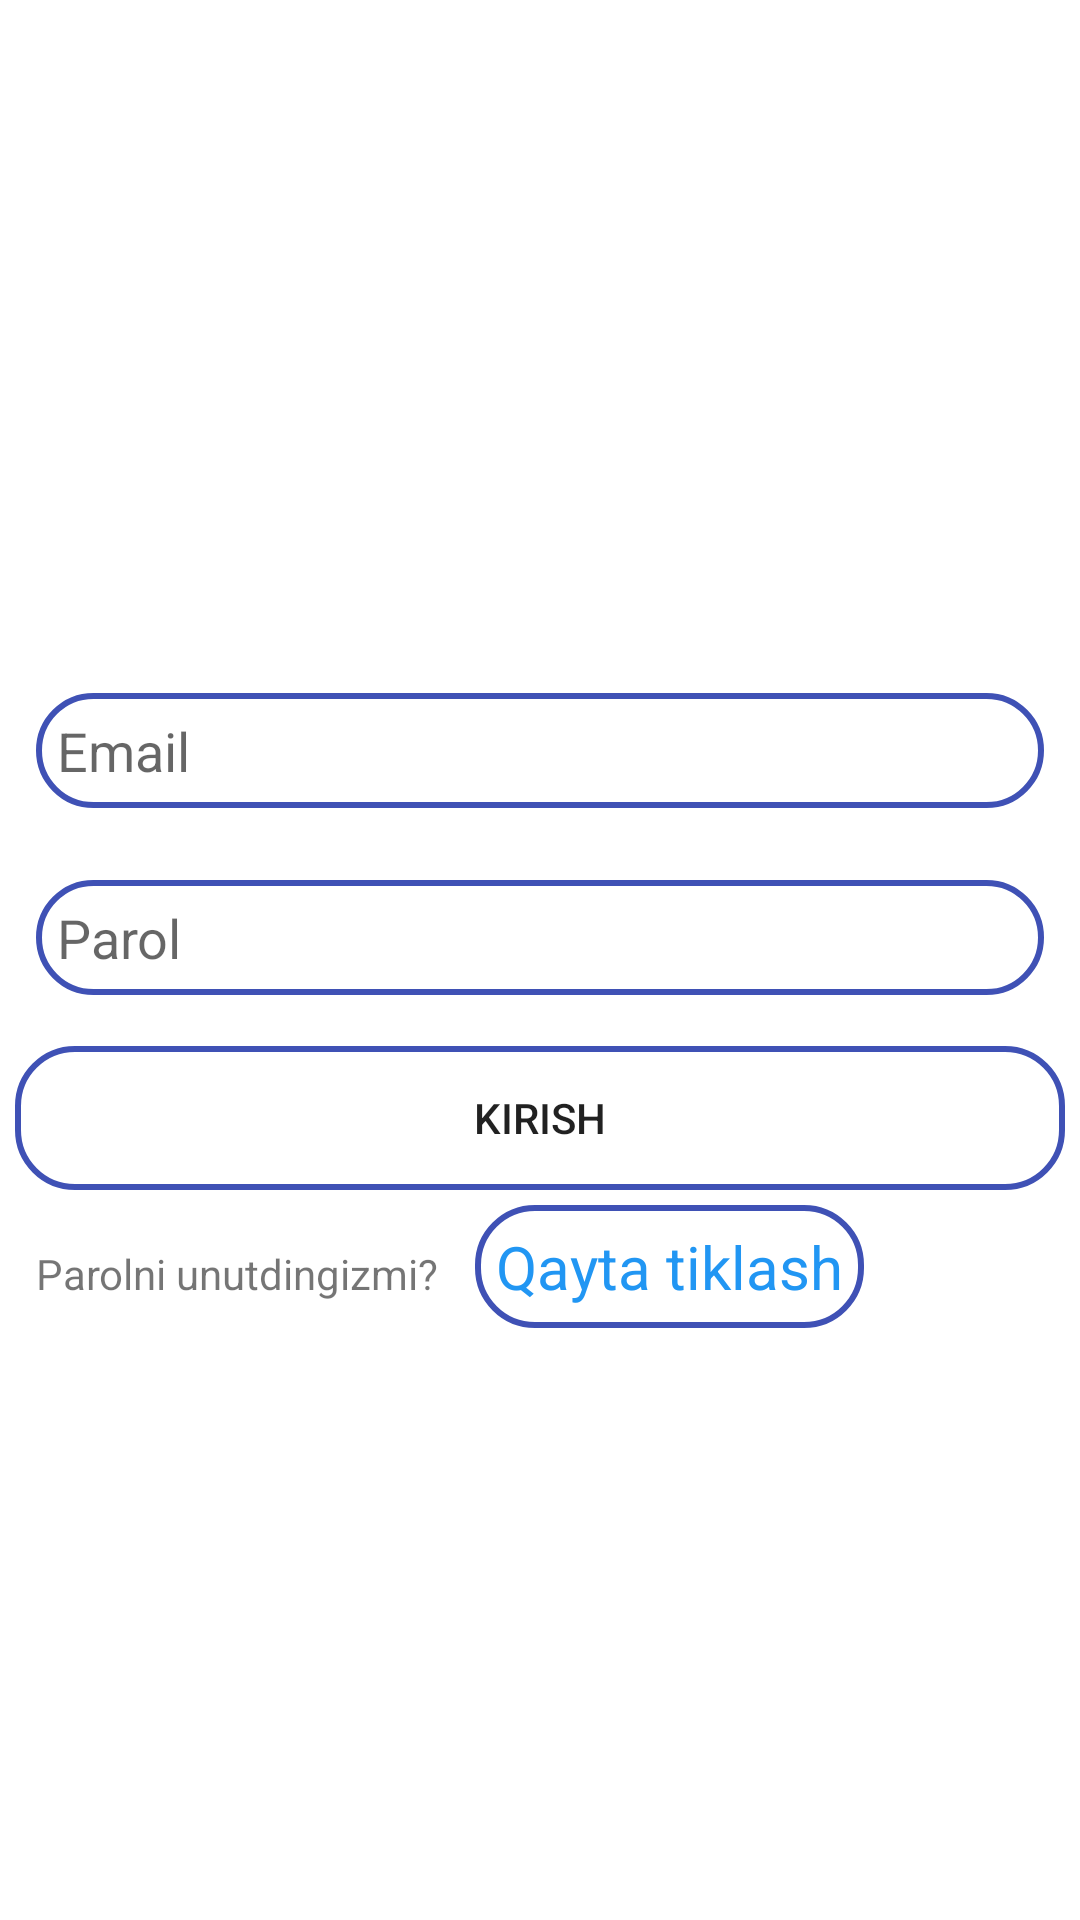

Reconstruct the res/layout file that produces this screen, plus the resources it refers to.
<!-- AndroidManifest.xml: application theme Theme.Talim -->
<!-- res/layout/activity_login.xml -->
<?xml version="1.0" encoding="utf-8"?>
<LinearLayout xmlns:android="http://schemas.android.com/apk/res/android"
    xmlns:app="http://schemas.android.com/apk/res-auto"
    xmlns:tools="http://schemas.android.com/tools"
    android:layout_width="match_parent"
    android:layout_height="match_parent"
    android:orientation="vertical"
    tools:context=".Activity.LoginActivity">


    <ImageView
        android:id="@+id/imageView2"
        android:layout_width="match_parent"
        android:layout_height="219dp"
        app:srcCompat="@drawable/talim" />

    <EditText
        android:padding="7dp"
        android:background="@drawable/back_et"
        android:id="@+id/editTextEmail"
        android:layout_width="match_parent"
        android:layout_height="wrap_content"
        android:layout_margin="12dp"
        android:ems="10"
        android:hint="Email"
        android:inputType="textEmailAddress" />


    <EditText
        android:padding="7dp"
        android:background="@drawable/back_et"
        android:id="@+id/editTextParol"
        android:layout_width="match_parent"
        android:layout_height="wrap_content"
        android:layout_margin="12dp"
        android:ems="10"
        android:hint="Parol"
        android:inputType="numberPassword" />




    <Button
        android:padding="7dp"
        android:background="@drawable/background"
        android:layout_margin="5dp"
        android:id="@+id/btnKirish"
        android:layout_width="match_parent"
        android:layout_height="wrap_content"
        android:text="Kirish" />
    <LinearLayout
        android:layout_width="match_parent"
        android:layout_height="wrap_content"
        android:orientation="horizontal">
        <TextView
            android:layout_marginLeft="12dp"
            android:layout_width="wrap_content"
            android:layout_height="wrap_content"
            android:text="Parolni unutdingizmi?"
            ></TextView>

        <TextView
            android:padding="7dp"
            android:background="@drawable/back_et"
            android:onClick="toResetPassword"
            android:layout_marginLeft="12dp"
            android:id="@+id/qaytaTiklash"
            android:textSize="20dp"
            android:textColor="#2196F3"
            android:layout_width="wrap_content"
            android:layout_height="wrap_content"
            android:text="Qayta tiklash" />

    </LinearLayout>

</LinearLayout>
<!-- resources referenced by this layout -->
<resources>
  <!-- drawable back_et (drawable) -->
  <?xml version="1.0" encoding="utf-8"?>
  <shape xmlns:android="http://schemas.android.com/apk/res/android">
      <stroke
  
          android:width="2dp"
          android:color="#3F51B5"></stroke>
      <corners android:radius="19dp"></corners>
  
  </shape>
  <!-- drawable background (drawable) -->
  <?xml version="1.0" encoding="utf-8"?>
  <shape xmlns:android="http://schemas.android.com/apk/res/android">
      <stroke
          android:width="2dp"
          android:color="#3F51B5"></stroke>
      <corners android:radius="19dp"></corners>
  </shape>
  <style name="Theme.Talim" parent="Theme.MaterialComponents.DayNight.DarkActionBar">
          
          <item name="colorPrimary">@color/purple_500</item>
          <item name="colorPrimaryVariant">@color/purple_700</item>
          <item name="colorOnPrimary">@color/white</item>
          
          <item name="colorSecondary">@color/teal_200</item>
          <item name="colorSecondaryVariant">@color/teal_700</item>
          <item name="colorOnSecondary">@color/black</item>
          
          <item name="android:statusBarColor" tools:targetApi="l">?attr/colorPrimaryVariant</item>
          
      </style>
  <!-- not gathered from this repository: default colours our renderer supplied (Android Studio template values) -->
  <color name="purple_500">#FF6200EE</color>
  <color name="purple_700">#FF3700B3</color>
  <color name="teal_200">#FF03DAC5</color>
  <color name="teal_700">#FF018786</color>
  <color name="black">#FF000000</color>
  <color name="white">#FFFFFFFF</color>
</resources>
